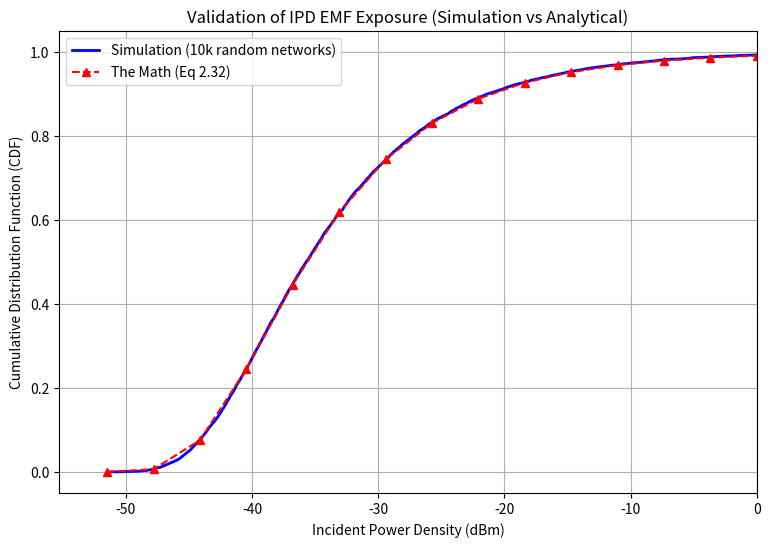

Generate this figure with matplotlib:
import numpy as np
import matplotlib.pyplot as plt
import scipy.integrate as integrate
import warnings

# ignore scipy warnings if the fourier tails get too microscopically small
warnings.filterwarnings("ignore")

# setup variables
number_of_simulations = 10000 # run 10k times
lambda_bs = 0.0001 # density
sim_radius = 5000 # keeping MC simulation at 5km so it actually finishes running
alpha = 4.0 # path loss exponent
pt = 1.0 # transmit power in watts

simulated_ipd_watts = []
print("simulating 10,000 networks... this might take a minute...")

# MONTE CARLO SIMULATION
for _ in range(number_of_simulations):
    # generate area and number of stations
    area = (2 * sim_radius) ** 2
    num_bs = np.random.poisson(lambda_bs * area)
    if num_bs == 0: continue 
    
    # cartesian coords uniformly distributed
    x_coords = np.random.uniform(-sim_radius, sim_radius, num_bs)
    y_coords = np.random.uniform(-sim_radius, sim_radius, num_bs)
    
    # pythagorean distance
    distances = np.sqrt(x_coords**2 + y_coords**2)
    
    # crop to the circle limit to prevent clumping at the edges
    valid = (distances <= sim_radius)
    distances = distances[valid]
    if len(distances) == 0: continue
    
    # BOUNDED path loss: min(1, r^-alpha)
    # stops the divide-by-zero singularity if a tower is at r=0
    path_loss = np.minimum(1.0, distances**-alpha)
    
    # rayleigh fading for all channels
    fading = np.random.exponential(1.0, size=len(distances))
    
    # IPD is the sum of EVERYTHING
    received_powers = pt * fading * path_loss 
    total_ipd = np.sum(received_powers)
    
    simulated_ipd_watts.append(total_ipd)

# turn 10k results into a CDF curve
simulated_ipd_watts = np.sort(simulated_ipd_watts)
sim_cdf = np.arange(1, len(simulated_ipd_watts) + 1) / len(simulated_ipd_watts)

# convert simulation watts to dBm for the graph
simulated_ipd_dbm = 10 * np.log10(simulated_ipd_watts) + 30

print("calculating infinite nested integrals... heavily relying on scipy quadrature...")

# MATH FORMULA (Eq 2.19 & 2.32)

def char_func(t):
    # Integrating strictly to np.inf.
    # Path loss is piecewise: l(r) = 1 for r<=1, and r^-alpha for r>1.
    # So we split the integral at r=1 to help the numerical quadrature.
    
    # Part 1: r from 0 to 1
    # Analytical solution for int_0^1 (1 - 1/(1 - j*t*pt)) * r dr
    part1_val = 0.5 * (1.0 - (1.0 / (1.0 - 1j * t * pt)))
    
    # Part 2: r from 1 to infinity
    def inner_integrand(r):
        return (1.0 - (1.0 / (1.0 - 1j * t * pt * (r**-alpha)))) * r
        
    # Using epsabs and eprel for accuracy
    part2_val, _ = integrate.quad(inner_integrand, 1.0, np.inf, complex_func=True, epsabs=1e-5, epsrel=1e-5, limit=100)
    
    total_val = part1_val + part2_val
    return np.exp(-2.0 * np.pi * lambda_bs * total_val)

def gil_pelaez_infinite(T_watts):
    # Standard quad chokes on highly oscillatory infinite integrals.
    # So algebraically expanded Im[phi * e^(-j*t*T)] into sines and cosines
    # so SciPy's QAWF Fourier algorithm can be triggered using weight parameters.
    
    def integrand_imag(t):
        return np.imag(char_func(t)) / t
        
    def integrand_real(t):
        return np.real(char_func(t)) / t
        
    tolerance = 1e-4 # Error tolerances for the Fourier tails
    
    # Started at 1e-7 to avoid divide by zero pole at t=0
    # weight='cos' and 'sin' ask the Fortran backend to handle the infinite oscillations
    # BUG Fix: Changed 'w' to 'wvar' for the scipy syntax
    res_cos, _ = integrate.quad(integrand_imag, 1e-7, np.inf, weight='cos', wvar=T_watts, epsabs=tolerance, epsrel=tolerance, limit=150)
    res_sin, _ = integrate.quad(integrand_real, 1e-7, np.inf, weight='sin', wvar=T_watts, epsabs=tolerance, epsrel=tolerance, limit=150)
    
    total_integral = res_cos - res_sin
    return 0.5 - (1.0 / np.pi) * total_integral

# pick 15 test thresholds (fewer points because nested infinite integrals are computationally heavy)
min_w = np.min(simulated_ipd_watts)
max_w = 0.001 # np.max(simulated_ipd_watts)
target_thresholds_watts = np.logspace(np.log10(min_w), np.log10(max_w), 15)

analytical_cdf = []
analytical_dbm = []

for T in target_thresholds_watts:
    prob = gil_pelaez_infinite(T)
    analytical_cdf.append(prob)
    analytical_dbm.append(10 * np.log10(T) + 30)

# plot the two on top of each other
plt.figure(figsize=(9, 6))

plt.plot(simulated_ipd_dbm, sim_cdf, label='Simulation (10k random networks)', color='blue', linewidth=2)
plt.plot(analytical_dbm, analytical_cdf, label='The Math (Eq 2.32)', color='red', marker='^', linestyle='--')

plt.xlabel('Incident Power Density (dBm)')
plt.ylabel('Cumulative Distribution Function (CDF)')
plt.title('Validation of IPD EMF Exposure (Simulation vs Analytical)')
plt.legend()
plt.grid(True)
plt.xlim(right=0)
plt.show()
